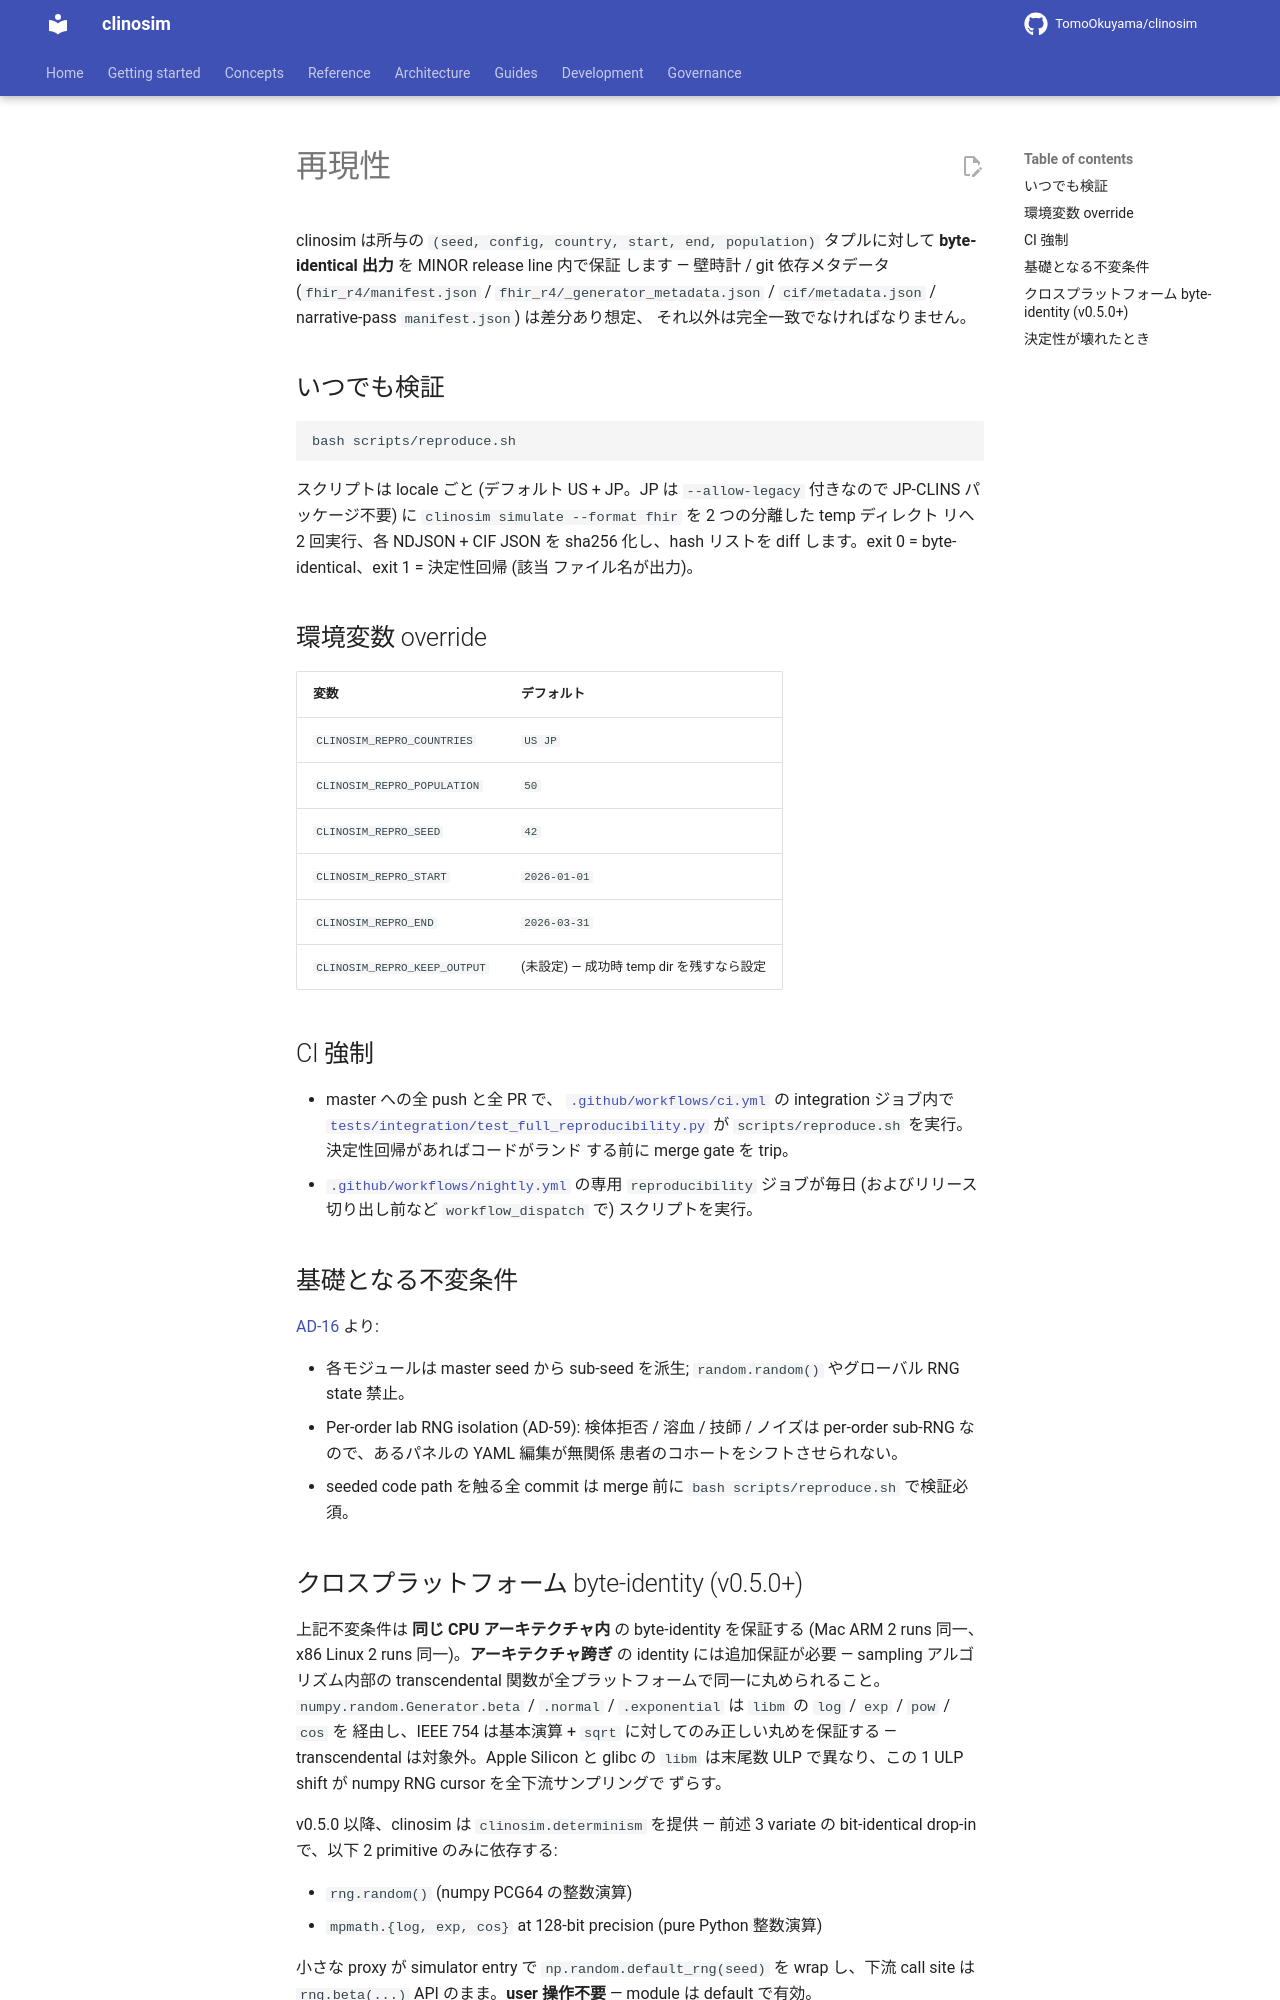

repository: TomoOkuyama/clinosim · page: development/reproducibility.ja/index.html · generator: mkdocs

# 再現性

clinosim は所与の `(seed, config, country, start, end, population)`
タプルに対して **byte-identical 出力** を MINOR release line 内で保証
します — 壁時計 / git 依存メタデータ (`fhir_r4/manifest.json` /
`fhir_r4/_generator_metadata.json` / `cif/metadata.json` /
narrative-pass `manifest.json`) は差分あり想定、
それ以外は完全一致でなければなりません。

## いつでも検証

```bash
bash scripts/reproduce.sh
```

スクリプトは locale ごと (デフォルト US + JP。JP は `--allow-legacy`
付きなので JP-CLINS パッケージ不要) に
`clinosim simulate --format fhir` を 2 つの分離した temp ディレクト
リへ 2 回実行、各 NDJSON + CIF JSON を sha256 化し、hash リストを
diff します。exit 0 = byte-identical、exit 1 = 決定性回帰 (該当
ファイル名が出力)。

## 環境変数 override

| 変数 | デフォルト |
| --- | --- |
| `CLINOSIM_REPRO_COUNTRIES` | `US JP` |
| `CLINOSIM_REPRO_POPULATION` | `50` |
| `CLINOSIM_REPRO_SEED` | `42` |
| `CLINOSIM_REPRO_START` | `2026-01-01` |
| `CLINOSIM_REPRO_END` | `2026-03-31` |
| `CLINOSIM_REPRO_KEEP_OUTPUT` | (未設定) — 成功時 temp dir を残すなら設定 |

## CI 強制

- master への全 push と全 PR で、
  [`.github/workflows/ci.yml`](https://github.com/TomoOkuyama/clinosim/blob/master/.github/workflows/ci.yml)
  の integration ジョブ内で
  [`tests/integration/test_full_reproducibility.py`](https://github.com/TomoOkuyama/clinosim/blob/master/tests/integration/test_full_reproducibility.py)
  が `scripts/reproduce.sh` を実行。決定性回帰があればコードがランド
  する前に merge gate を trip。
- [`.github/workflows/nightly.yml`](https://github.com/TomoOkuyama/clinosim/blob/master/.github/workflows/nightly.yml)
  の専用 `reproducibility` ジョブが毎日 (およびリリース切り出し前など
  `workflow_dispatch` で) スクリプトを実行。

## 基礎となる不変条件

[AD-16](../reference/design.ja.md) より:

- 各モジュールは master seed から sub-seed を派生; `random.random()`
  やグローバル RNG state 禁止。
- Per-order lab RNG isolation (AD-59): 検体拒否 / 溶血 / 技師 /
  ノイズは per-order sub-RNG なので、あるパネルの YAML 編集が無関係
  患者のコホートをシフトさせられない。
- seeded code path を触る全 commit は merge 前に
  `bash scripts/reproduce.sh` で検証必須。
